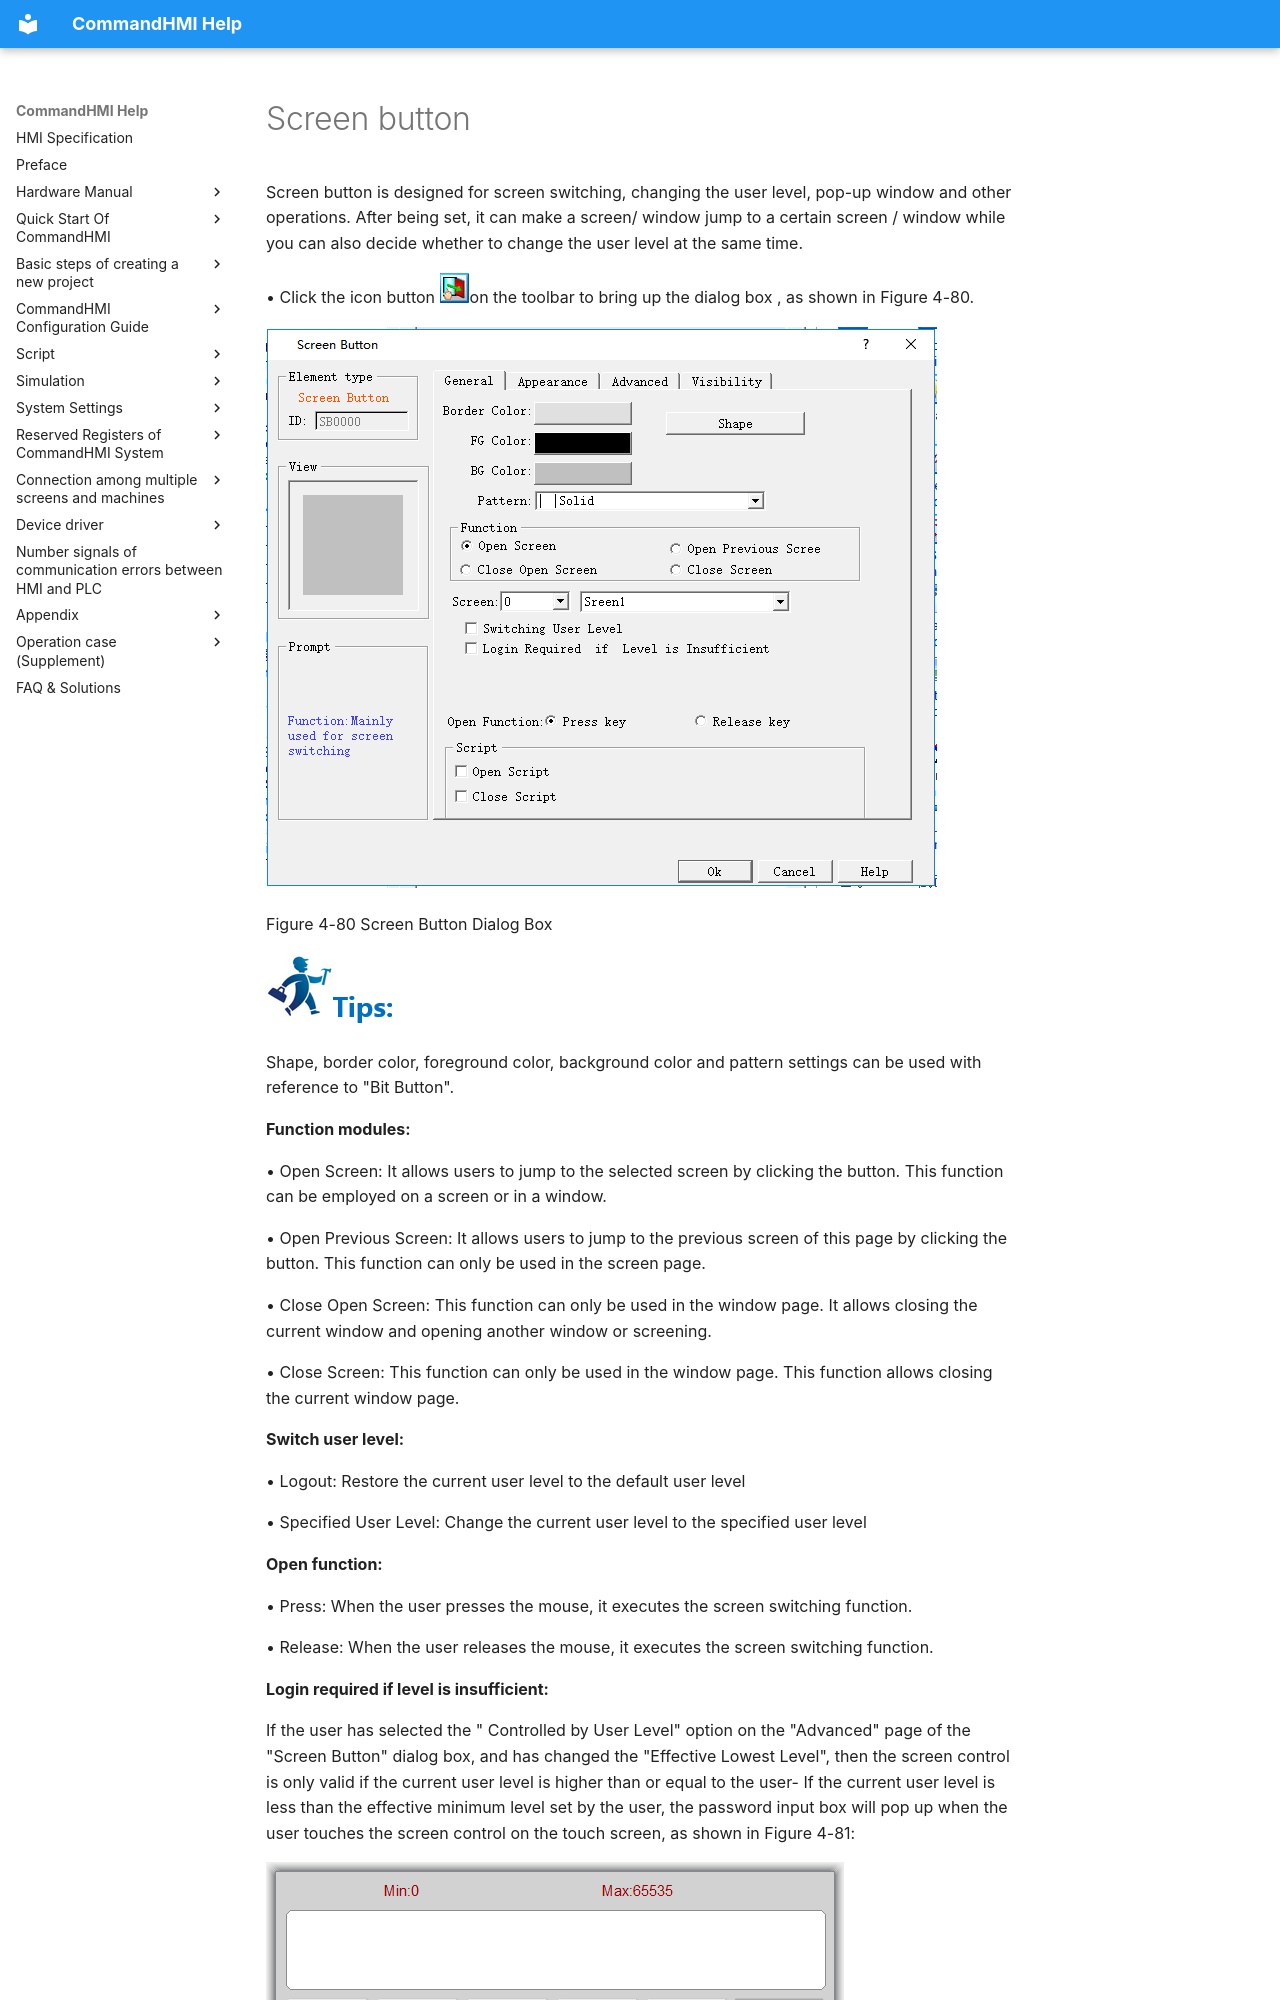

repository: AceAutomation/commandhmi-aide · page: en/configuration-guide/basic-control/screen-button.html · generator: mkdocs

# Screen button

Screen button is designed for screen switching, changing the user level, pop-up window and other operations. After being set, it can make a screen/ window jump to a certain screen / window while you can also decide whether to change the user level at the same time.

• Click the icon button <img src="screen-button.files/screen-button293.png" width="30" />on the toolbar to bring up the dialog box , as shown in Figure 4-80.

<img src="screen-button.files/screen-button364.png" width="671" />

Figure 4-80 Screen Button Dialog Box

<img src="screen-button.files/screen-button404.png" width="130" />

Shape, border color, foreground color, background color and pattern settings can be used with reference to "Bit Button".

**Function modules:**

• Open Screen: It allows users to jump to the selected screen by clicking the button. This function can be employed on a screen or in a window.

• Open Previous Screen: It allows users to jump to the previous screen of this page by clicking the button. This function can only be used in the screen page.

• Close Open Screen: This function can only be used in the window page. It allows closing the current window and opening another window or screening.

• Close Screen: This function can only be used in the window page. This function allows closing the current window page.

**Switch user level:**

• Logout: Restore the current user level to the default user level

• Specified User Level: Change the current user level to the specified user level

**Open function:**

• Press: When the user presses the mouse, it executes the screen switching function.

• Release: When the user releases the mouse, it executes the screen switching function.

**Login required if level is insufficient:**

If the user has selected the " Controlled by User Level" option on the "Advanced" page of the "Screen Button" dialog box, and has changed the "Effective Lowest Level", then the screen control is only valid if the current user level is higher than or equal to the user- If the current user level is less than the effective minimum level set by the user, the password input box will pop up when the user touches the screen control on the touch screen, as shown in Figure 4-81:

![](screen-button.files/001.png)
